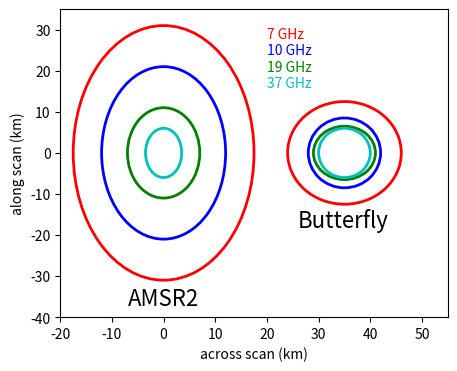

The script that saved this image: (Note: this script raises an exception after producing the figure.)
import matplotlib.pyplot as plt
from matplotlib.patches import Ellipse

w=[62,42,22,12]
l=[35,24,14,7]
ch=['7 GHz','10 GHz','19 GHz','37 GHz']
co=['r','b','g','c']
plt.figure(figsize=(5,4))
ax = plt.gca()
for i in range(len(w)):
    ellipse = Ellipse(xy=(0,0), width=l[i], height=w[i], 
                        edgecolor=co[i], fc='none', lw=2)
    ax.add_patch(ellipse)
    ax.text(20,28-i*4,ch[i],color=co[i])
ax.text(-7,-37,'AMSR2',fontsize=16)
    

w=[25,17,13,12]
l=[22,14,12,10]
for i in range(len(w)):
    ellipse = Ellipse(xy=(35,0), width=l[i], height=w[i], 
                        edgecolor=co[i], fc='none', lw=2)
    ax.add_patch(ellipse)
ax.text(26,-18,'Butterfly',fontsize=16)

ax.set_xlim([-20,55])
ax.set_ylim([-40,35])
ax.set_xlabel('across scan (km)')
ax.set_ylabel('along scan (km)')
plt.savefig('./figures/footprint.png')


